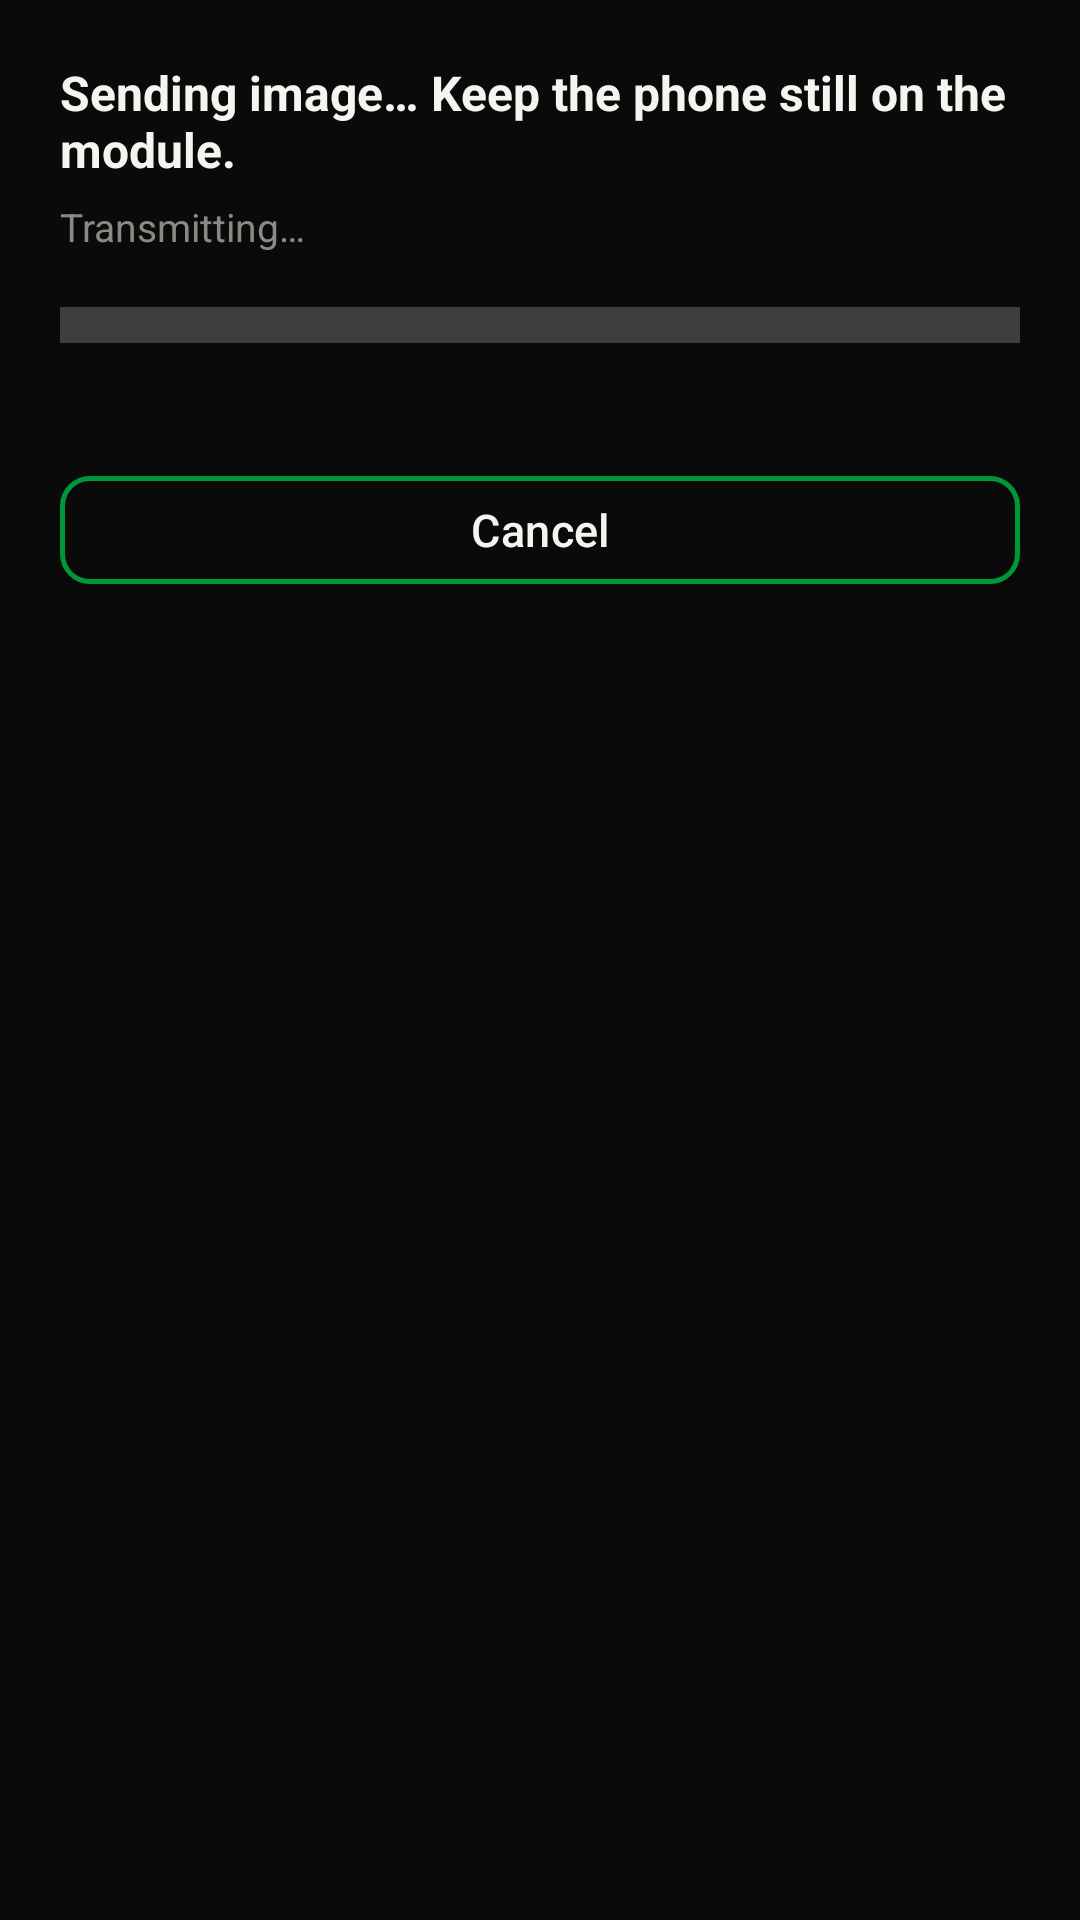

Here is an Android app screen rendered from its layout file. Give the layout XML and the strings, colors and styles it references.
<!-- AndroidManifest.xml: application theme Theme.Sankara -->
<!-- res/layout/nfc_write_dialog.xml -->
<?xml version="1.0" encoding="utf-8"?>
<LinearLayout xmlns:android="http://schemas.android.com/apk/res/android"
    xmlns:app="http://schemas.android.com/apk/res-auto"
    xmlns:tools="http://schemas.android.com/tools"
    android:layout_width="match_parent"
    android:layout_height="wrap_content"
    android:orientation="vertical"
    android:padding="@dimen/sankara_space_xl">

    <TextView
        android:id="@+id/transferStepLabel"
        android:layout_width="match_parent"
        android:layout_height="wrap_content"
        android:text="@string/nfc_status_transferring"
        android:textColor="?attr/appTextPrimary"
        android:textSize="16sp"
        android:textStyle="bold" />

    <TextView
        android:id="@+id/pleaseWaitText"
        android:layout_width="match_parent"
        android:layout_height="wrap_content"
        android:layout_marginTop="6dp"
        android:text="@string/pleaseWaitWhileFlashingText"
        android:textColor="?attr/appTextMuted"
        android:textSize="13sp" />

    <ProgressBar
        android:id="@+id/nfcFlashProgressbar"
        style="?android:attr/progressBarStyleHorizontal"
        android:layout_width="match_parent"
        android:layout_height="wrap_content"
        android:layout_marginTop="16dp"
        android:max="100"
        android:min="0"
        android:scaleY="3"
        android:theme="@style/ProgressBarStyle"
        tools:progress="42" />

    <TextView
        android:id="@+id/transferProgressPercent"
        android:layout_width="match_parent"
        android:layout_height="wrap_content"
        android:layout_marginTop="8dp"
        android:gravity="end"
        android:textColor="?attr/appAccent"
        android:textSize="12sp"
        tools:text="42%" />

    <com.google.android.material.button.MaterialButton
        android:id="@+id/btnCancelSync"
        style="@style/Widget.Sankara.Button.Outlined"
        android:layout_width="match_parent"
        android:layout_height="wrap_content"
        android:layout_marginTop="12dp"
        android:text="@string/nfc_btn_cancel_sync" />

</LinearLayout>
<!-- resources referenced by this layout -->
<resources>
  <dimen name="sankara_space_xl">20dp</dimen>
  <string name="nfc_btn_cancel_sync">Cancel</string>
  <string name="nfc_status_transferring">Sending image… Keep the phone still on the module.</string>
  <string name="pleaseWaitWhileFlashingText">Transmitting…</string>
  <style name="ProgressBarStyle">
          <item name="colorAccent">?attr/appAccent</item>
      </style>
  <style name="Widget.Sankara.Button.Outlined" parent="Widget.App.Button.Outlined" />
  <style name="Widget.App.Button.Outlined" parent="Widget.MaterialComponents.Button.OutlinedButton">
          <item name="android:textAllCaps">false</item>
          <item name="cornerRadius">@dimen/sankara_radius_sm</item>
          <item name="strokeColor">?attr/colorSecondary</item>
          <item name="strokeWidth">1.5dp</item>
          <item name="android:textColor">?attr/appTextPrimary</item>
          <item name="iconTint">?attr/colorSecondary</item>
          <item name="android:elevation">0dp</item>
          <item name="android:stateListAnimator">@null</item>
      </style>
  <color name="sankara_red">#CE1126</color>
  <color name="sankara_red_dark">#9E0D1E</color>
  <color name="white">#FFFFFFFF</color>
  <color name="sankara_green">#009739</color>
  <color name="sankara_green_dark">#006B28</color>
  <color name="sankara_charcoal">#0A0A0A</color>
  <color name="sankara_surface">#141414</color>
  <color name="sankara_text_primary">#F5F5F0</color>
  <color name="sankara_surface_elevated">#1E1E1E</color>
  <color name="sankara_gold">#FCD116</color>
  <color name="sankara_text_secondary">#C2C2BA</color>
  <color name="sankara_text_muted">#8A8A82</color>
  <color name="sankara_border">#333333</color>
  <color name="sankara_border_subtle">#262626</color>
  <color name="sankara_glass">#D9141414</color>
  <color name="sankara_ripple">#33FCD116</color>
  <style name="Widget.App.Switch" parent="Widget.Material3.CompoundButton.MaterialSwitch">
          <item name="android:textOn">@null</item>
          <item name="android:textOff">@null</item>
          <item name="android:showText">false</item>
          <item name="thumbTint">?attr/appTextPrimary</item>
          <item name="trackTint">?attr/appBorder</item>
      </style>
  <style name="Widget.App.Slider" parent="Widget.MaterialComponents.Slider">
          <item name="thumbColor">?attr/appAccent</item>
          <item name="trackColorActive">?attr/colorPrimary</item>
          <item name="trackColorInactive">?attr/appBorder</item>
          <item name="haloColor">?attr/appRipple</item>
      </style>
  <style name="Widget.App.TextInputLayout" parent="Widget.MaterialComponents.TextInputLayout.OutlinedBox">
          <item name="boxStrokeColor">?attr/colorSecondary</item>
          <item name="hintTextColor">?attr/appTextMuted</item>
          <item name="boxBackgroundColor">?attr/appSurfaceElevated</item>
          <item name="boxCornerRadiusTopStart">@dimen/sankara_radius_sm</item>
          <item name="boxCornerRadiusTopEnd">@dimen/sankara_radius_sm</item>
          <item name="boxCornerRadiusBottomStart">@dimen/sankara_radius_sm</item>
          <item name="boxCornerRadiusBottomEnd">@dimen/sankara_radius_sm</item>
      </style>
  <style name="Widget.App.Chip" parent="Widget.MaterialComponents.Chip.Choice">
          <item name="chipBackgroundColor">@color/app_chip_fill</item>
          <item name="chipStrokeColor">@color/app_chip_stroke</item>
          <item name="chipStrokeWidth">1dp</item>
          <item name="android:textColor">?attr/appTextPrimary</item>
          <item name="checkedIconVisible">false</item>
          <item name="chipCornerRadius">@dimen/sankara_radius_sm</item>
      </style>
  <dimen name="sankara_radius_sm">10dp</dimen>
</resources>
